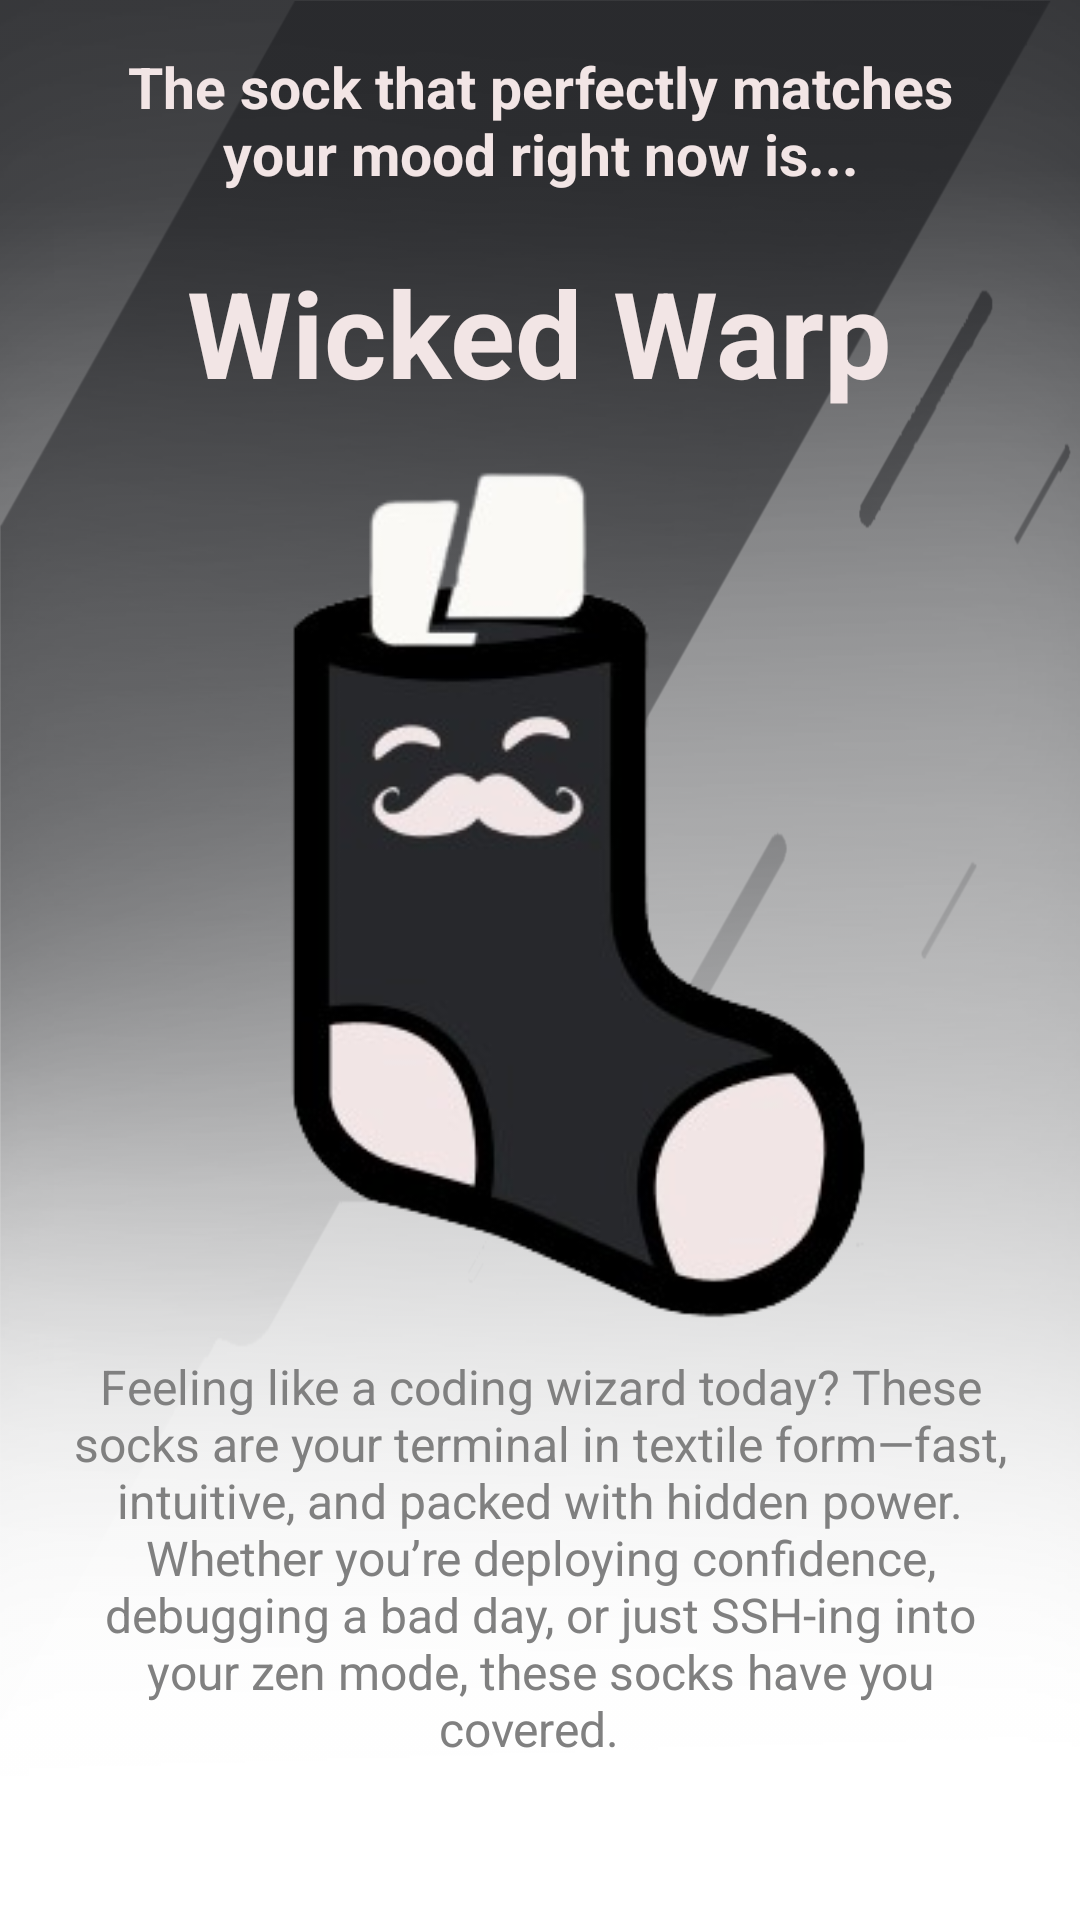

Produce the Android XML layout that renders to this screen, including the resource entries it uses.
<!-- AndroidManifest.xml: application theme Theme.SockSensei -->
<!-- res/layout/activity_wicked_warp.xml -->
<FrameLayout xmlns:android="http://schemas.android.com/apk/res/android"
    xmlns:app="http://schemas.android.com/apk/res-auto"
    android:layout_width="match_parent"
    android:layout_height="match_parent">

    
    <View
        android:layout_width="match_parent"
        android:layout_height="match_parent"
        android:background="@drawable/lightblueg"
        android:backgroundTint="@color/wicked" />

    
    <LinearLayout
        android:layout_width="match_parent"
        android:layout_height="match_parent"
        android:gravity="center"
        android:orientation="vertical"
        android:padding="16dp">

        
        <TextView
            android:id="@+id/achievementTextView"
            android:layout_width="wrap_content"
            android:layout_height="wrap_content"
            android:layout_marginBottom="20dp"
            android:layout_marginStart="20dp"
            android:layout_marginEnd="20dp"
            android:gravity="center"
            android:text="@string/Achievement"
            android:textColor="#F2E5E5"
            android:textSize="19sp"
            android:textStyle="bold" />

        
        <TextView
            android:id="@+id/sockNameTextView"
            android:layout_width="wrap_content"
            android:layout_height="wrap_content"
            android:layout_marginBottom="16dp"
            android:text="Wicked Warp"
            android:textColor="#F2E5E5"
            android:textSize="40sp"
            android:textStyle="bold" />

        

        

        <ImageView
            android:id="@+id/imageView"
            android:layout_width="314dp"
            android:layout_height="290dp"
            android:gravity="center"
            app:srcCompat="@drawable/wick" />

        <TextView
            android:id="@+id/sockDescriptionTextView"
            android:layout_width="match_parent"
            android:layout_height="wrap_content"
            android:gravity="center"
            android:padding="8dp"
            android:text="Feeling like a coding wizard today? These socks are your terminal in textile form—fast, intuitive, and packed with hidden power. Whether you’re deploying confidence, debugging a bad day, or just SSH-ing into your zen mode, these socks have you covered.

"
            android:textColor="#808080"
            android:textSize="16sp" />

        
        <Button
            android:id="@+id/resetButton"
            android:layout_width="wrap_content"
            android:layout_height="wrap_content"
            android:layout_marginTop="24dp"
            android:backgroundTint="#F2E5E5"
            android:text="@string/Retry" />

    </LinearLayout>
</FrameLayout>
<!-- resources referenced by this layout -->
<resources>
  <color name="wicked">#27282B</color>
  <!-- drawable lightblueg: png bitmap (drawable, 764180 bytes) -->
  <!-- drawable wick: png bitmap (drawable, 39116 bytes) -->
  <string name="Achievement">The sock that perfectly matches your mood right now is...</string>
  <string name="Retry">Feeling a different mood?</string>
  <style name="Theme.SockSensei" parent="Theme.MaterialComponents.DayNight.DarkActionBar">
          
          <item name="colorPrimary">@color/purple_500</item>
          <item name="colorPrimaryVariant">@color/purple_700</item>
          <item name="colorOnPrimary">@color/white</item>
          
          <item name="colorSecondary">@color/teal_200</item>
          <item name="colorSecondaryVariant">@color/teal_700</item>
          <item name="colorOnSecondary">@color/black</item>
          
          <item name="android:statusBarColor">?attr/colorPrimaryVariant</item>
          
      </style>
  <color name="purple_500">#FF6200EE</color>
  <color name="purple_700">#FF3700B3</color>
  <color name="white">#FFFFFFFF</color>
  <color name="teal_200">#FF03DAC5</color>
  <color name="teal_700">#FF018786</color>
  <color name="black">#FF000000</color>
</resources>
